Image classification data set "images" (mandeepsharma14/ai-product-quality-control-automation on GitHub). Class labels (8): blister, crack, crooked corner, delamination, good, scratch, thick paint, thin paint.

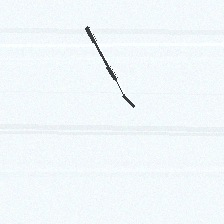
Label: crack

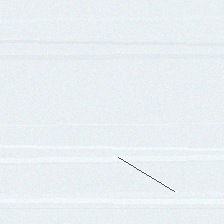
Label: scratch

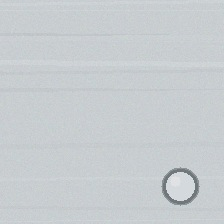
Label: blister

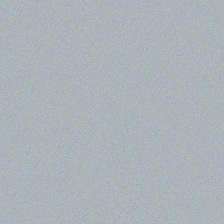
Label: good

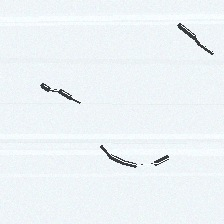
Label: crack
